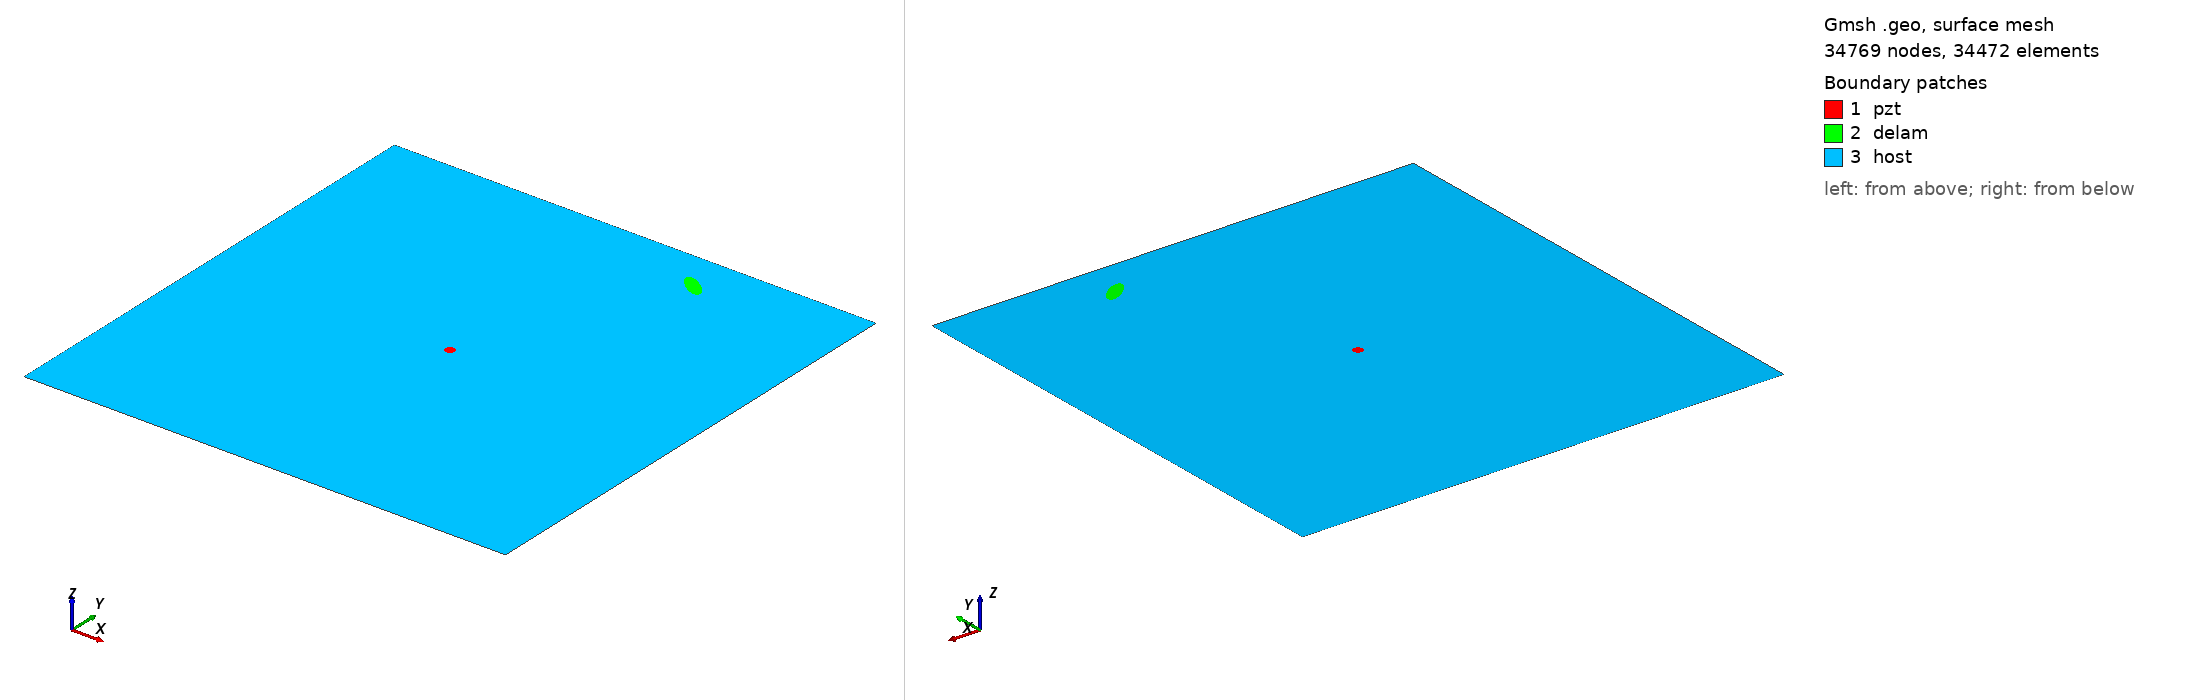

Gmsh geometry script, surface-meshed: 34769 nodes, 34472 surface elements. Boundary patches (legend numbers): 1 pzt, 2 delam, 3 host. Left view from above one corner, right view from below the opposite corner. Legend entries are the model's physical surfaces. The drawing asked Gmsh for element sizes between 1% and 20% of the model's largest extent; the script's own settings can give other sizes.

=== m1_rand_single_delam_54.geo (drawn) ===
SetFactory("OpenCASCADE");
L=0.500000; 
W=0.500000; 
a=0.016031; 
b=0.006321; 
x=0.341638; 
y=0.458829; 
alpha=0.793675 *Pi; 
r=0.005000; 
xpzt=0.250000; 
ypzt=0.250000; 
//+
Point(1) = {0, 0, 0, 1.0};
//+
Point(2) = {L, 0, 0, 1.0};
//+
Point(3) = {L, W, 0, 1.0};
//+
Point(4) = {0, W, 0, 1.0};
//+
Line(1) = {1, 2};
//+
Line(2) = {2, 3};
//+
Line(3) = {3, 4};
//+
Line(4) = {4, 1};
//+
Circle(5) = {xpzt, ypzt, -0, r, 0, 2*Pi};
//+
Ellipse(6) = {x, y, -0, a, b, 0, 2*Pi};
//+
Rotate {{0, 0, 1}, {x, y, 0}, alpha} {
  Curve{6}; 
}
//+
Curve Loop(1) = {4, 1, 2, 3};
//+
Curve Loop(2) = {6};
//+
Curve Loop(3) = {5};
//+
Curve Loop(4) = {6};
//+
Curve Loop(5) = {5};
//+
Plane Surface(1) = {5};
//+
Plane Surface(2) = {4};
//+
Plane Surface(3) = {1, 2, 3};
//+
Point(9) = {xpzt, ypzt, 0, 1.0};
//+
Point{9} In Surface {1};// mesh node at centre of pzt
//+
Physical Surface("pzt") = {1};
//+
Physical Surface("delam") = {2};
//+
Physical Surface("host") = {3};

Mesh.Algorithm = 6; // Frontal
Mesh.CharacteristicLengthFactor = 0.068000;
Mesh.CharacteristicLengthMin = 0.001000;
Mesh.CharacteristicLengthMax = 0.200000;
Mesh.RecombineAll = 1; // Apply recombination algorithm
Mesh.SubdivisionAlgorithm = 1; // 1: all quadrangles
Mesh.Smoothing = 1;
